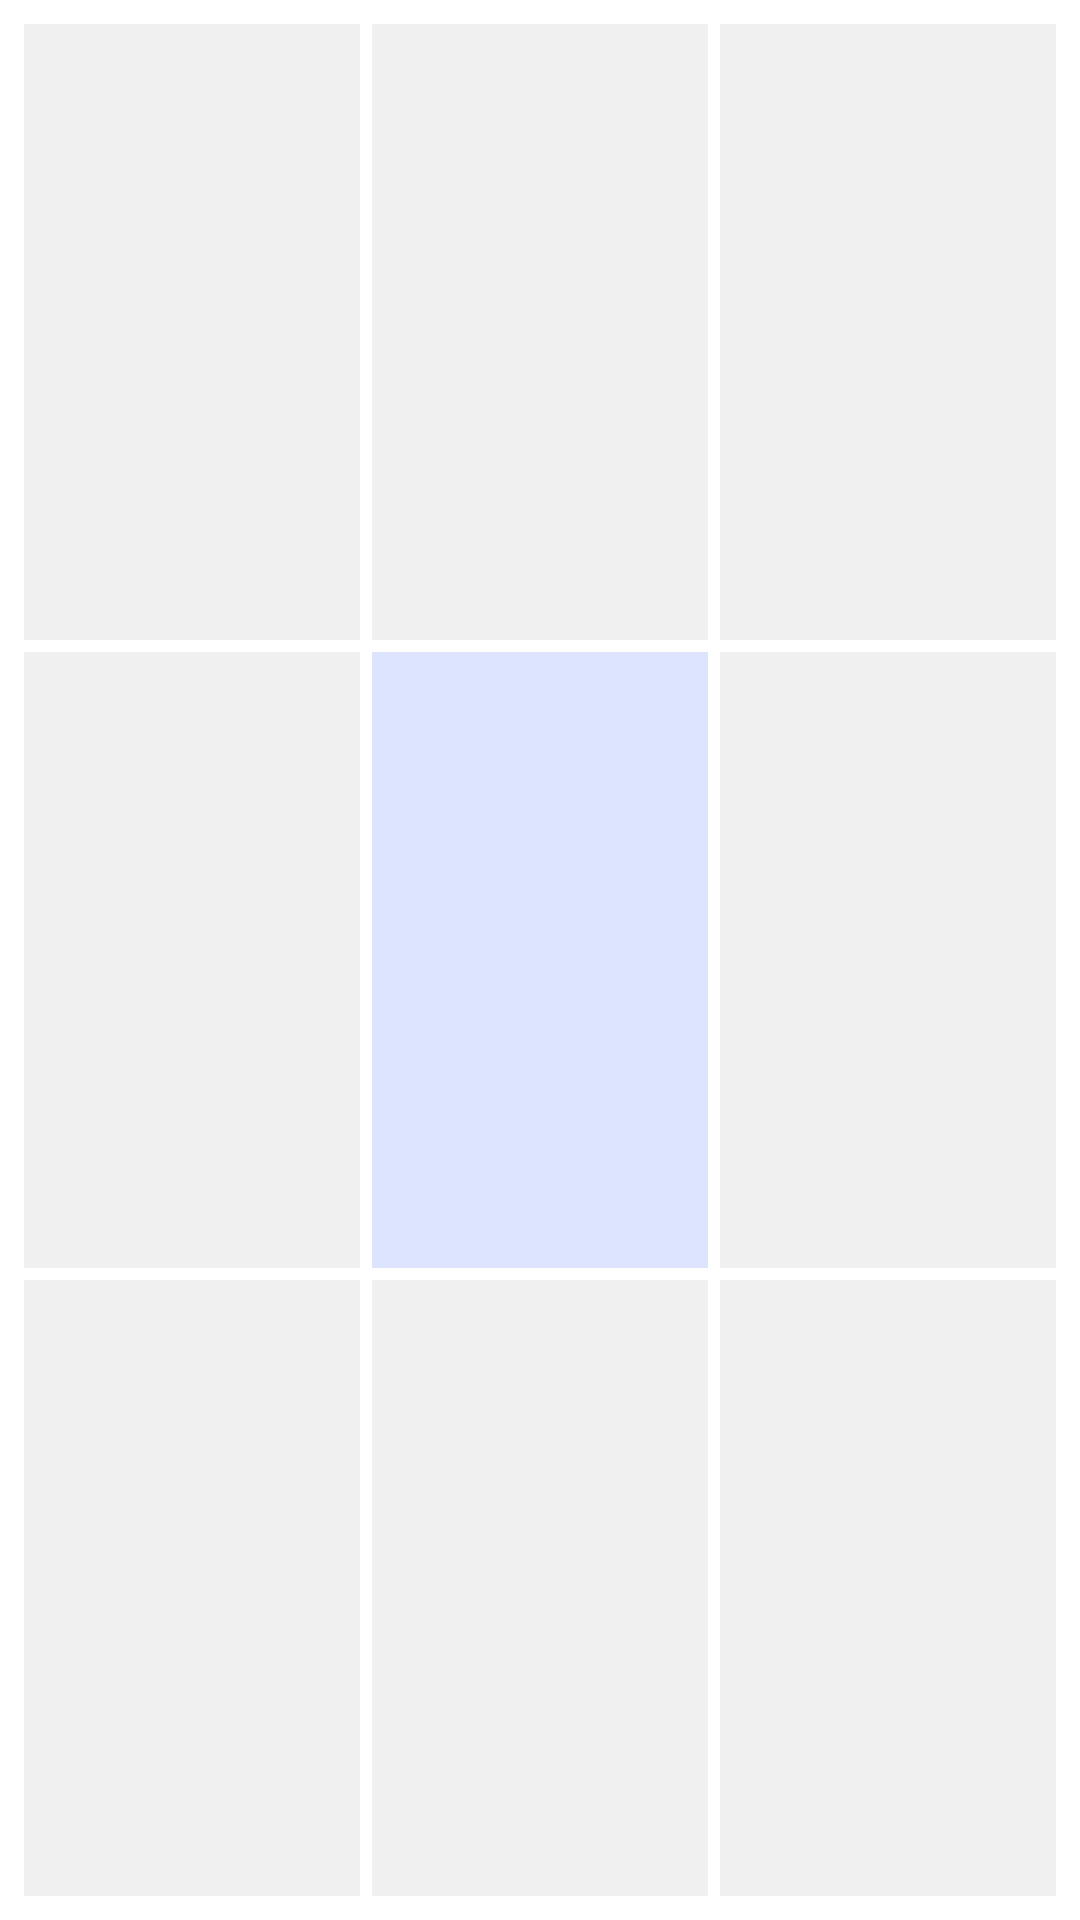

Reconstruct the res/layout file that produces this screen, plus the resources it refers to.
<!-- AndroidManifest.xml: application theme android:Theme.DeviceDefault.Light -->
<!-- res/layout/widget_grid.xml -->
<?xml version="1.0" encoding="utf-8"?>
<LinearLayout xmlns:android="http://schemas.android.com/apk/res/android"
    android:id="@+id/widget_root"
    android:layout_width="match_parent"
    android:layout_height="match_parent"
    android:orientation="vertical"
    android:background="@color/widget_background"
    android:padding="6dp">

    <LinearLayout
        android:layout_width="match_parent"
        android:layout_height="0dp"
        android:layout_weight="1"
        android:orientation="horizontal">

        <TextView android:id="@+id/cell_0" style="@style/GridCell" />
        <TextView android:id="@+id/cell_1" style="@style/GridCell" />
        <TextView android:id="@+id/cell_2" style="@style/GridCell" />
    </LinearLayout>

    <LinearLayout
        android:layout_width="match_parent"
        android:layout_height="0dp"
        android:layout_weight="1"
        android:orientation="horizontal">

        <TextView android:id="@+id/cell_3" style="@style/GridCell" />
        <TextView android:id="@+id/cell_4" style="@style/GridCellCenter" />
        <TextView android:id="@+id/cell_5" style="@style/GridCell" />
    </LinearLayout>

    <LinearLayout
        android:layout_width="match_parent"
        android:layout_height="0dp"
        android:layout_weight="1"
        android:orientation="horizontal">

        <TextView android:id="@+id/cell_6" style="@style/GridCell" />
        <TextView android:id="@+id/cell_7" style="@style/GridCell" />
        <TextView android:id="@+id/cell_8" style="@style/GridCell" />
    </LinearLayout>

</LinearLayout>
<!-- resources referenced by this layout -->
<resources>
  <color name="widget_background">#FFFFFF</color>
  <style name="GridCell">
          <item name="android:layout_width">0dp</item>
          <item name="android:layout_height">match_parent</item>
          <item name="android:layout_weight">1</item>
          <item name="android:layout_margin">2dp</item>
          <item name="android:background">@color/widget_cell_background</item>
          <item name="android:textColor">@color/widget_cell_text</item>
          <item name="android:textSize">11sp</item>
          <item name="android:gravity">center</item>
          <item name="android:padding">4dp</item>
          <item name="android:maxLines">3</item>
          <item name="android:ellipsize">end</item>
      </style>
  <style name="GridCellCenter" parent="GridCell">
          <item name="android:background">@color/widget_cell_center_background</item>
          <item name="android:textColor">@color/widget_cell_center_text</item>
          <item name="android:textStyle">bold</item>
      </style>
  <color name="widget_cell_background">#F0F0F0</color>
  <color name="widget_cell_text">#333333</color>
  <color name="widget_cell_center_background">#DCE4FF</color>
  <color name="widget_cell_center_text">#1A2B6B</color>
</resources>
